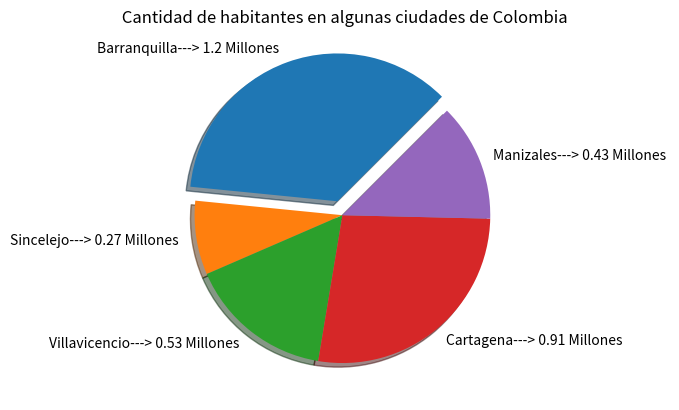

This chart was generated by the following Python code:
import matplotlib.pyplot as plt
pieCiudades = ['Barranquilla','Sincelejo','Villavicencio','Cartagena','Manizales']

cantidadHabitantes = [1.2,0.27,0.53,0.91,0.43]

def etiquetarElementosPorcentuales (cantidadHabitantes ,pieCiudades,indicador= '-->'):
    acumulador = 0
    for elemento in porcentajesHabitantes:
        acumulador += elemento

    for i in range (len(pieCiudades)):
        pieCiudades [i] += indicador + str (cantidadHabitantes [i]/ acumulador * 100) + ' Millones '


pieExplode = [0.1, 0 , 0 , 0 , 0]
acumulador = 0
porcentajesHabitantes= [34,8,14,31,13]
pieCiudades = ['Barranquilla','Sincelejo','Villavicencio','Cartagena','Manizales']

etiquetarElementosPorcentuales(cantidadHabitantes, pieCiudades,'---> ')
plt.pie(cantidadHabitantes,labels = pieCiudades,
        explode=pieExplode, 
        shadow=True,
        startangle=45)

###########################
plt.title(' Cantidad de habitantes en algunas ciudades de Colombia')
plt.savefig('PieCiudadesColombianas.png')
###########################
plt.show ()